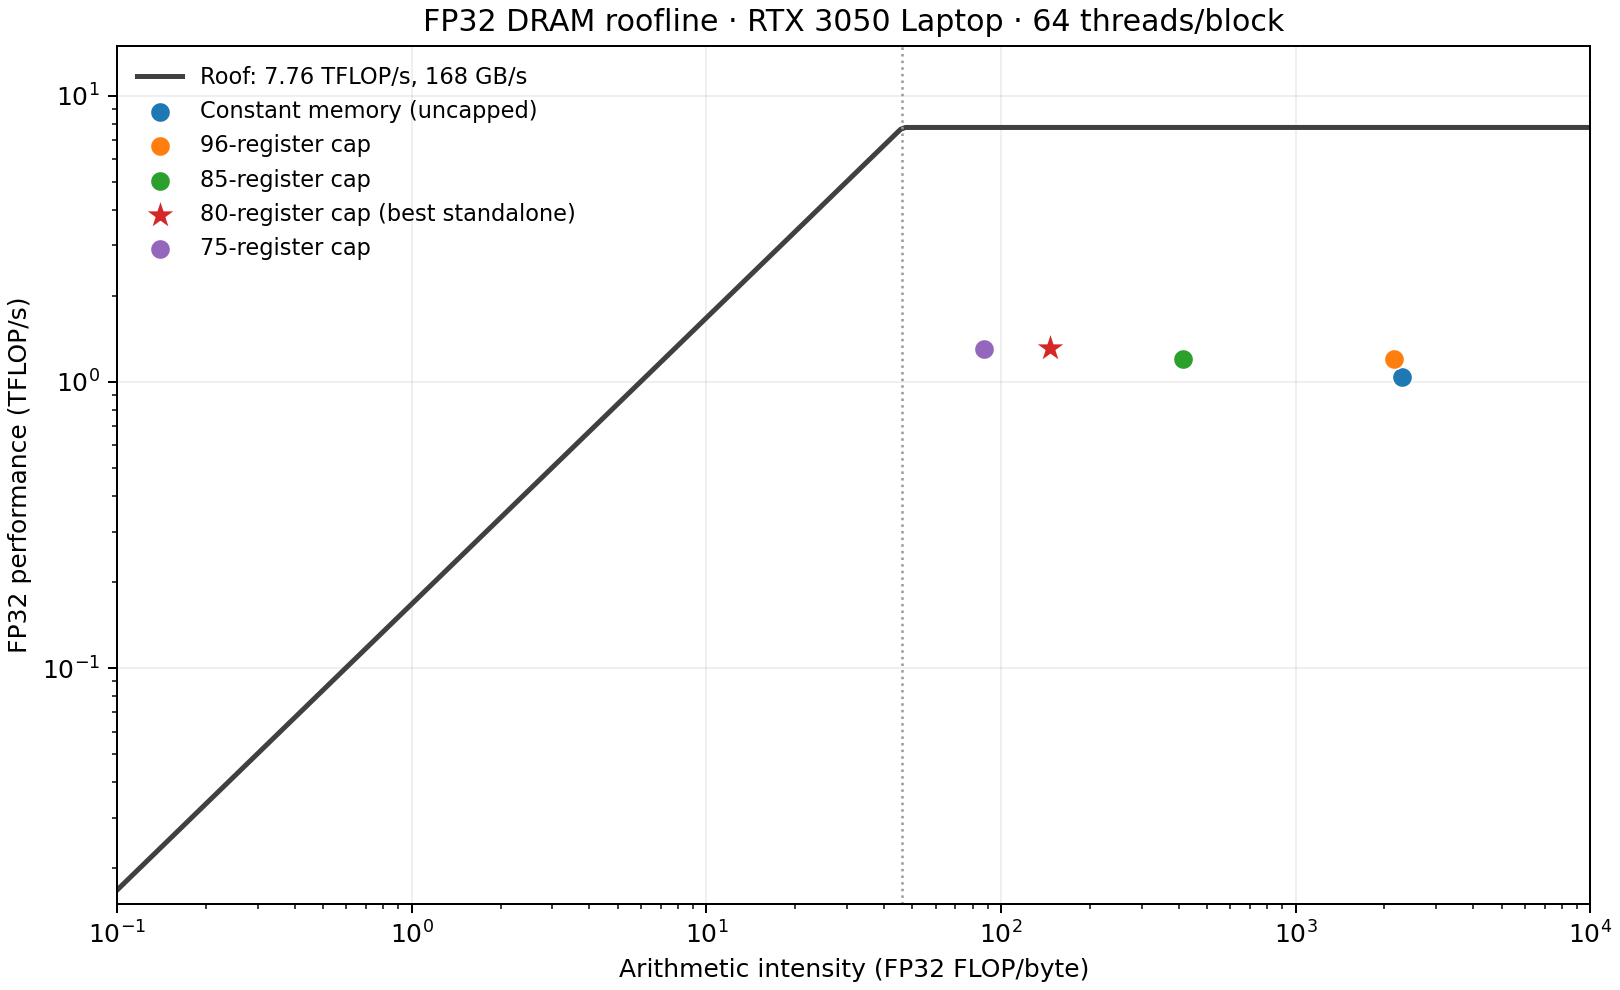

Data behind this chart, as committed beside it:
label, config, source, range_index, action_index, device, work_metrics, timing_source, benchmark_ms, timing_context, standalone_source, standalone_ms, profile_ms, sm_count, sm_clock_ghz, fp32_peak_tflops, fp32_peak_pct, achieved_tflops, dram_gbps, dram_peak_gbps, dram_pct, work_gflop, traffic_mb, intensity
Constant memory (uncapped), constant_memory, stats/profiles/640_360_FP32_64T_constant…, 0, 0, NVIDIA GeForce RTX 3050 6GB Laptop GPU, smsp__sass_thread_inst_executed_op_fadd_…, stats/reports/640_360_FP32_64T_constant_…, 33.74, saved CUDA-event benchmark, stats/reports/640_360_FP32_64T_constant_…, 33.74, 43.91, 20, 1.517, 7.765, 13.4, 1.04, 0.4519, 167.7, 0.2695, 45.69, 19.84, 2302
96-register cap, 96_registers, stats/profiles/640_360_FP32_64T_96_regis…, 0, 0, NVIDIA GeForce RTX 3050 6GB Laptop GPU, smsp__sass_thread_inst_executed_op_fadd_…, stats/reports/640_360_FP32_64T_96_regist…, 31.67, saved CUDA-event benchmark, stats/reports/640_360_FP32_64T_96_regist…, 31.67, 37.85, 20, 1.515, 7.758, 15.56, 1.207, 0.5589, 167.7, 0.3333, 45.69, 21.15, 2160
85-register cap, 85_registers, stats/profiles/640_360_FP32_64T_85_regis…, 0, 0, NVIDIA GeForce RTX 3050 6GB Laptop GPU, smsp__sass_thread_inst_executed_op_fadd_…, stats/reports/640_360_FP32_64T_85_regist…, 31.66, saved CUDA-event benchmark, stats/reports/640_360_FP32_64T_85_regist…, 31.66, 37.94, 20, 1.515, 7.755, 15.53, 1.204, 2.903, 167.7, 1.731, 45.69, 110.1, 414.8
80-register cap, 80_registers, stats/profiles/640_360_FP32_64T_80_regis…, 0, 0, NVIDIA GeForce RTX 3050 6GB Laptop GPU, smsp__sass_thread_inst_executed_op_fadd_…, stats/reports/640_360_FP32_64T_80_regist…, 29.59, profiling-session timing (user clarified…, stats/reports/640_360_FP32_64T_final.tim…, 29.06, 34.62, 20, 1.515, 7.756, 17.01, 1.319, 8.992, 167.7, 5.363, 45.69, 311.4, 146.7
75-register cap, 75_registers, stats/profiles/640_360_FP32_64T_75_regis…, 0, 0, NVIDIA GeForce RTX 3050 6GB Laptop GPU, smsp__sass_thread_inst_executed_op_fadd_…, stats/reports/640_360_FP32_64T_75_regist…, 30.04, saved CUDA-event benchmark, stats/reports/640_360_FP32_64T_75_regist…, 30.04, 35.14, 20, 1.513, 7.749, 16.78, 1.3, 14.89, 167.7, 8.878, 45.69, 523.1, 87.33
